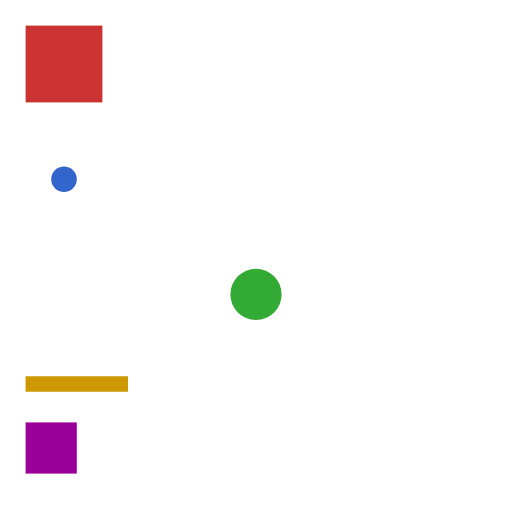
t = 0.00 s
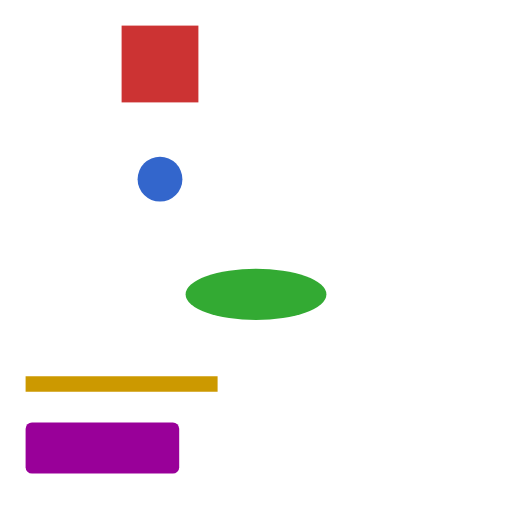
t = 0.50 s
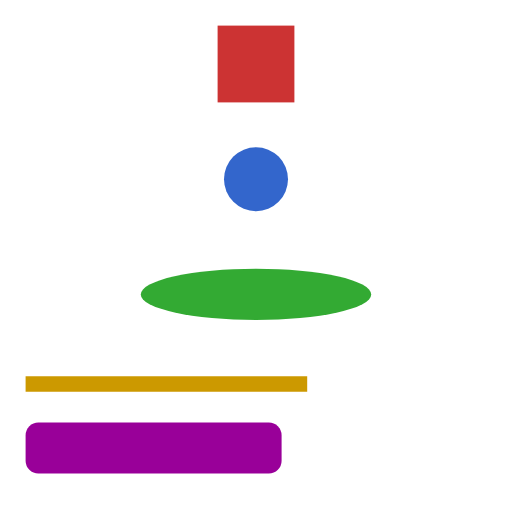
t = 1.00 s
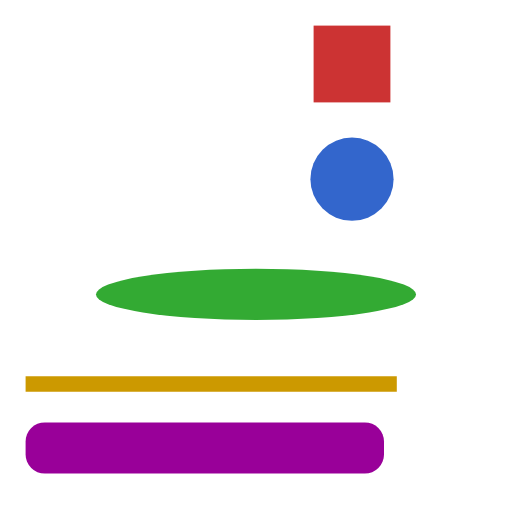
t = 1.50 s
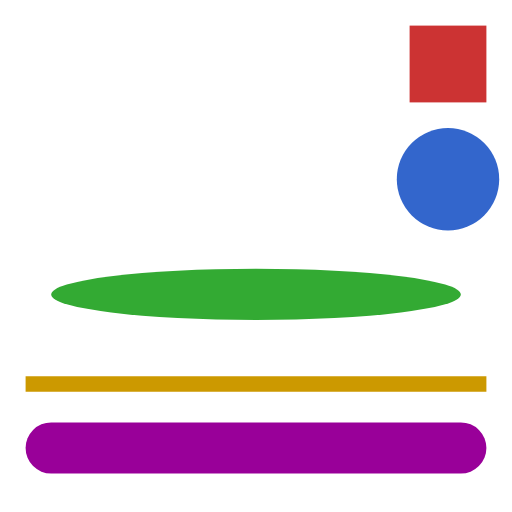
t = 2.00 s

The animated SVG that drew these frames (rendered in a browser with its animation timeline set to each time). Animation: 7 SMIL elements (animate=7); one cycle of 2.00 s.

<svg xmlns="http://www.w3.org/2000/svg" xmlns:xlink="http://www.w3.org/1999/xlink" width="200" height="200" viewBox="0 0 200 200">
  <rect x="10" y="10" width="30" height="30" fill="#cc3333"><animate attributeName="x" from="10" to="160" dur="2s" fill="freeze"/></rect>
  <circle cx="25" cy="70" r="15" fill="#3366cc"><animate attributeName="cx" from="25" to="175" dur="2s" fill="freeze"/><animate attributeName="r" from="5" to="20" dur="2s" fill="freeze"/></circle>
  <ellipse cx="100" cy="115" rx="10" ry="10" fill="#33aa33"><animate attributeName="rx" from="10" to="80" dur="2s" fill="freeze"/></ellipse>
  <line x1="10" y1="150" x2="50" y2="150" stroke="#cc9900" stroke-width="6"><animate attributeName="x2" from="50" to="190" dur="2s" fill="freeze"/></line>
  <rect x="10" y="165" width="20" height="20" rx="0" fill="#990099"><animate attributeName="width" from="20" to="180" dur="2s" fill="freeze"/><animate attributeName="rx" from="0" to="10" dur="2s" fill="freeze"/></rect>
</svg>
